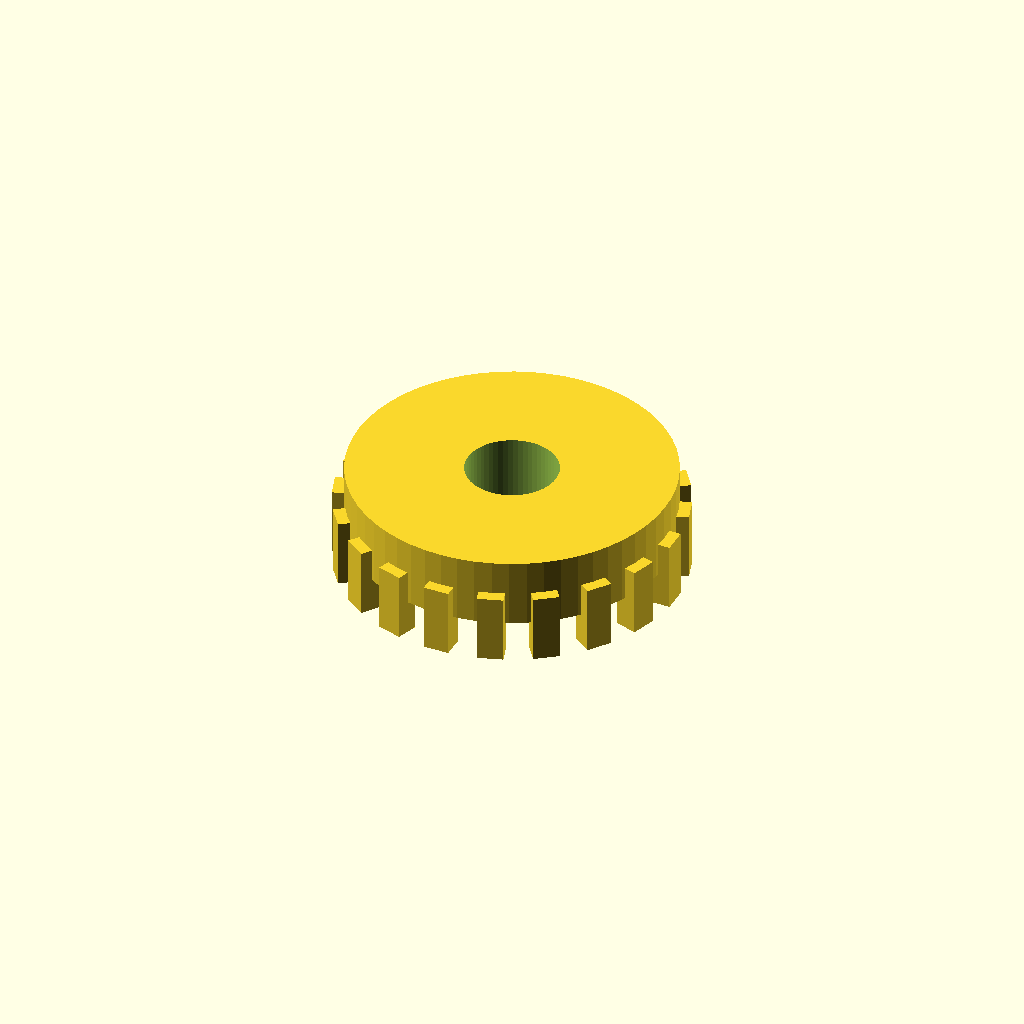
Cell 1 — every parameter at its default value.
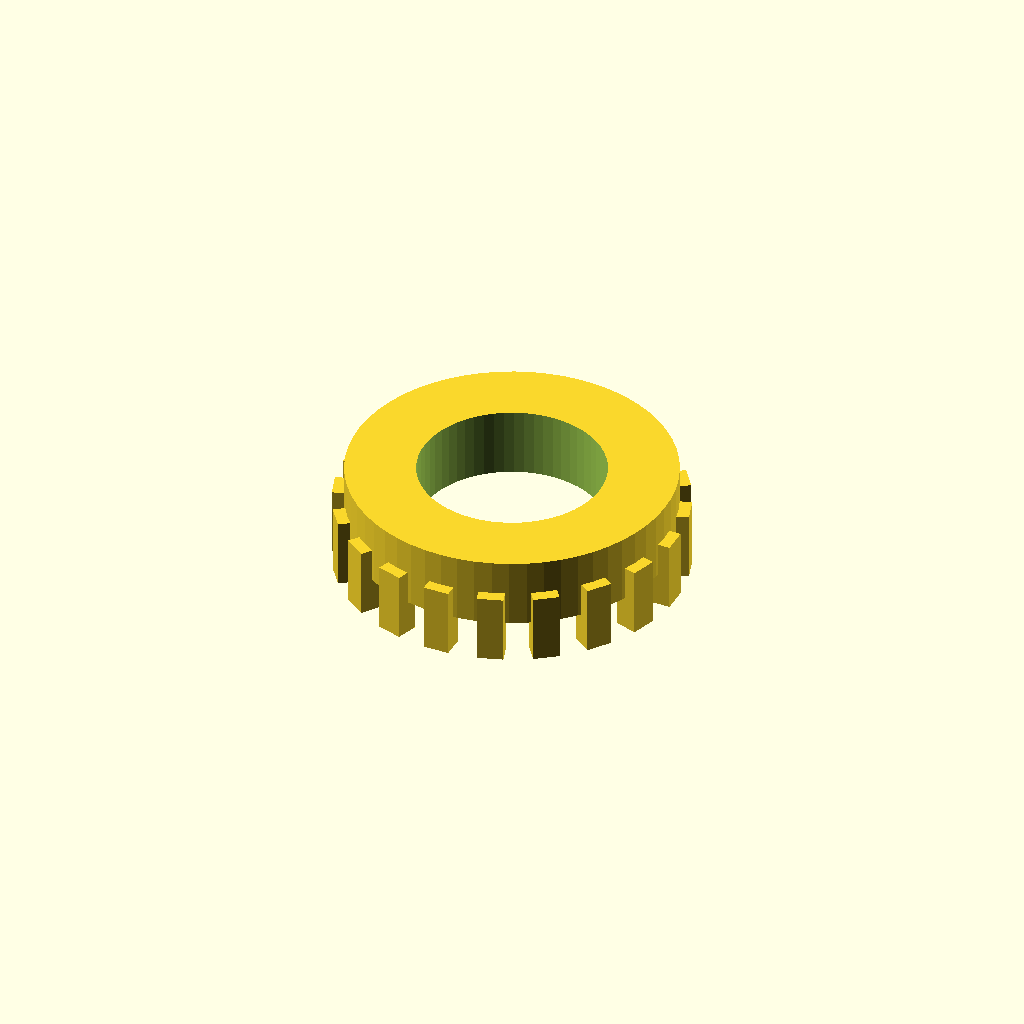
Cell 2 — bore_d set to 16, the other parameters unchanged.
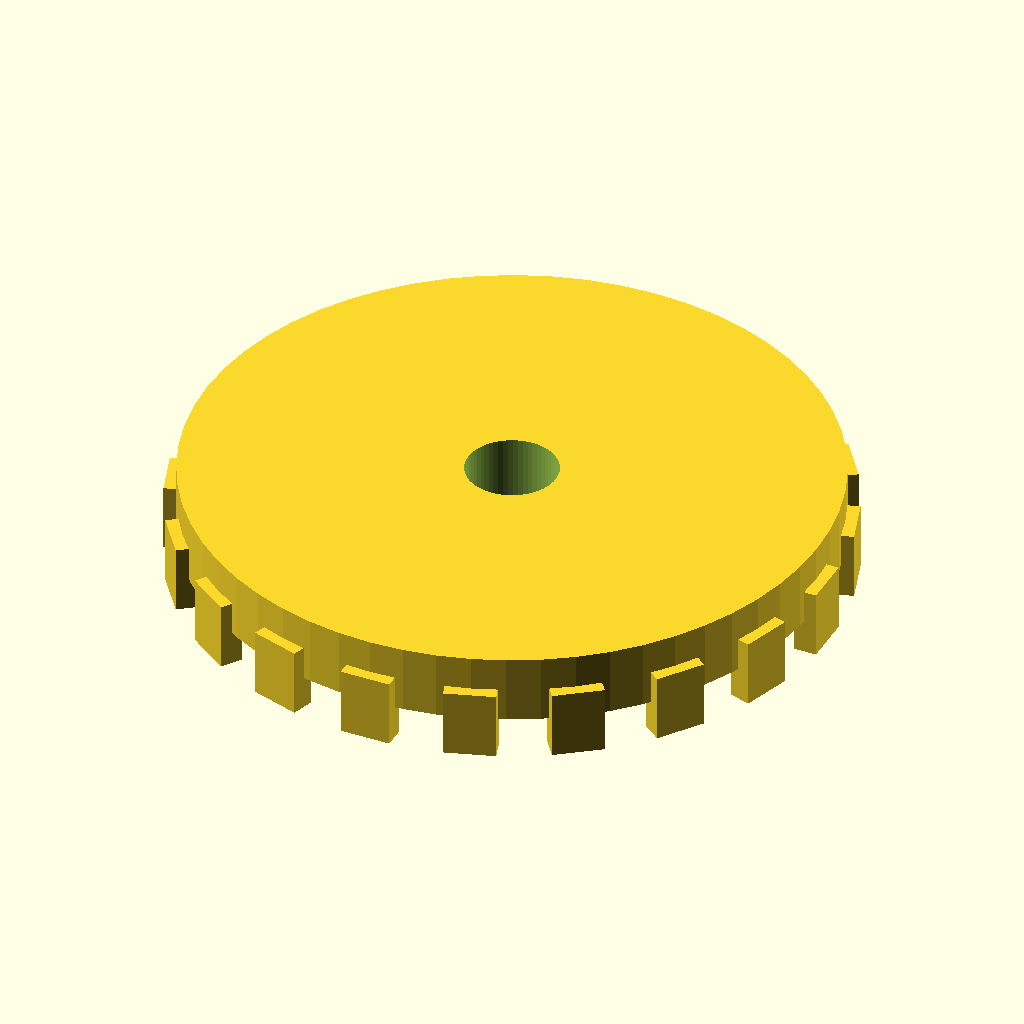
Cell 3: root_d = 56 (everything else at default).
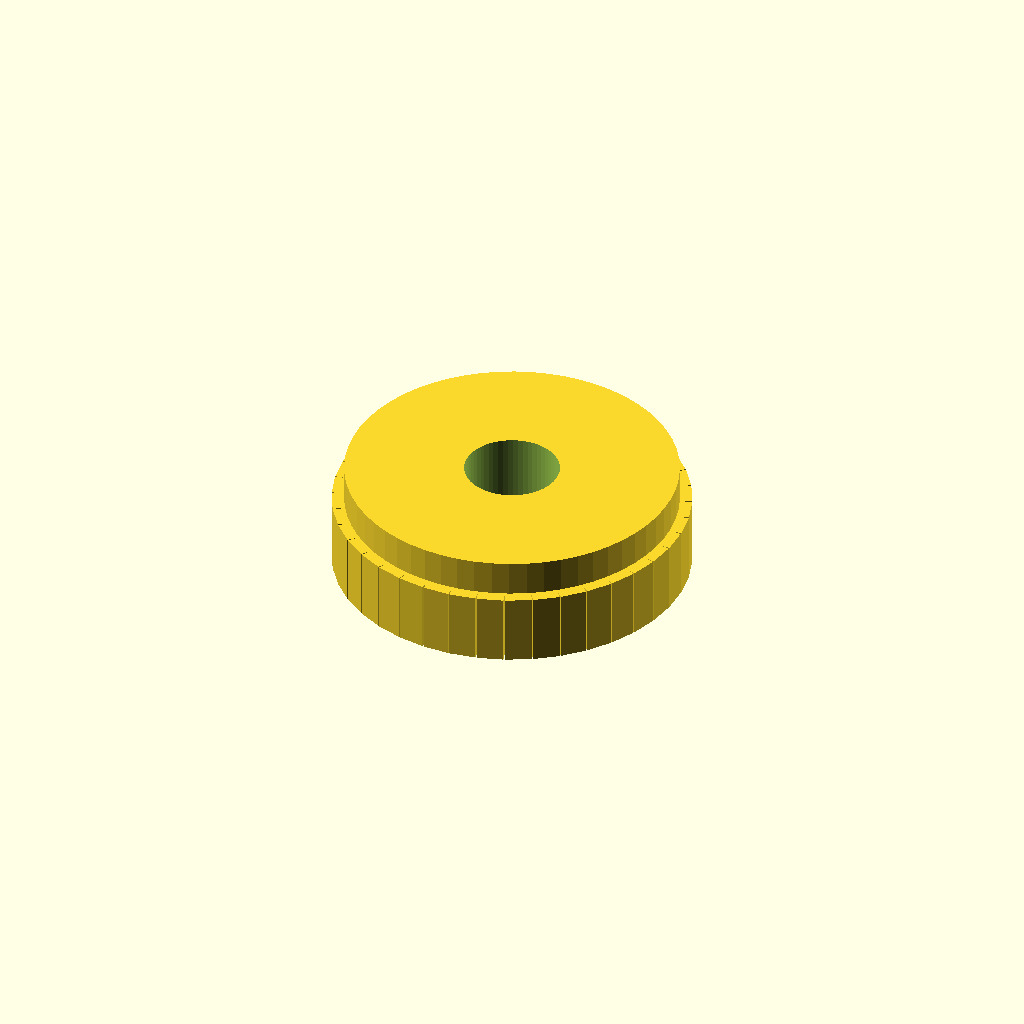
Cell 4 — teeth set to 40, the other parameters unchanged.
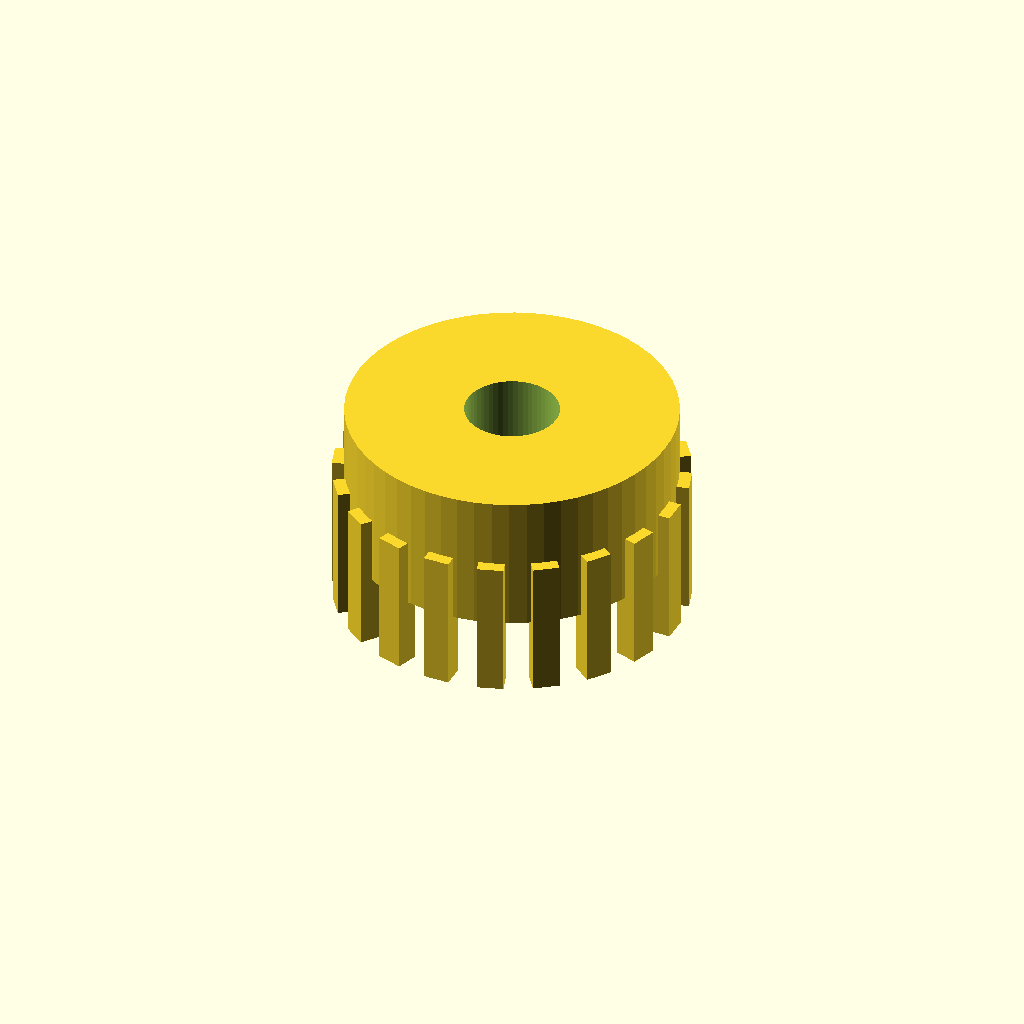
Cell 5: the same model with thickness = 12.
All cells are drawn from one camera (rotation 55°, 0°, 25°, orthographic, colour scheme Cornfield), so only the parameter changes between them.
The OpenSCAD source (optional_data/data/parts/part_0185.scad):
// Gear blank with external locator teeth.
$fn = 60;
eps = 0.02;
bore_d = 8;
root_d = 28;
teeth = 20;
thickness = 6;
difference() { union() { cylinder(d=root_d,h=thickness); for(i=[0:teeth-1]) rotate([0,0,i*360/teeth]) translate([root_d/2,0,0]) cube([2,max(2,root_d*0.08),thickness],center=true); } translate([0,0,-eps]) cylinder(d=bore_d,h=thickness+2*eps); }
Parameter table extracted from the source (name, type, default, range or options):
eps: number, default 0.02
bore_d: number, default 8
root_d: number, default 28
teeth: number, default 20
thickness: number, default 6
